Run: headless pygame with SDL's dummy video driver; simulated clock (each Clock.tick advances the game by its frame time, no real sleeping); random seed 0; keys injected as events and as key.get_pressed() state; mouse plan: one left click at the window centre at the start of phase 2, then a move to the lower-right quarter at the start of phase 3.
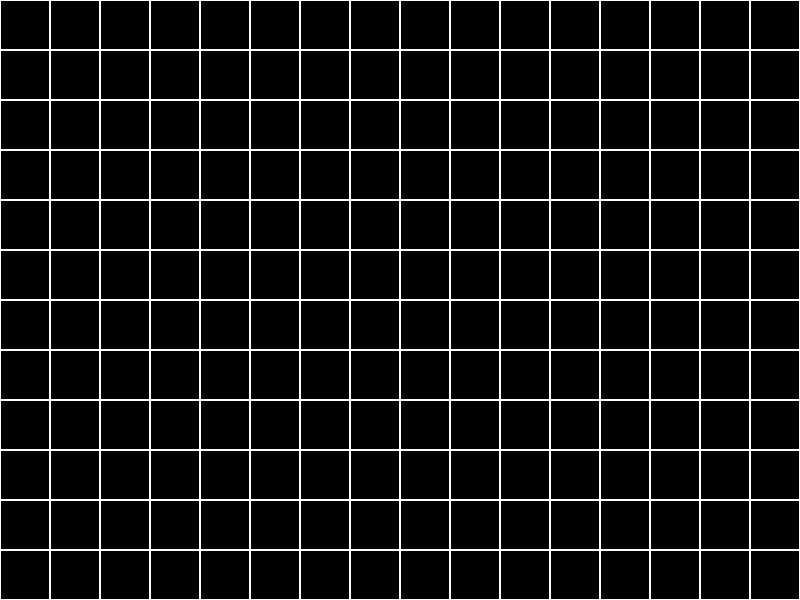
Frame 1 of 4 · flips 1–60 · no input
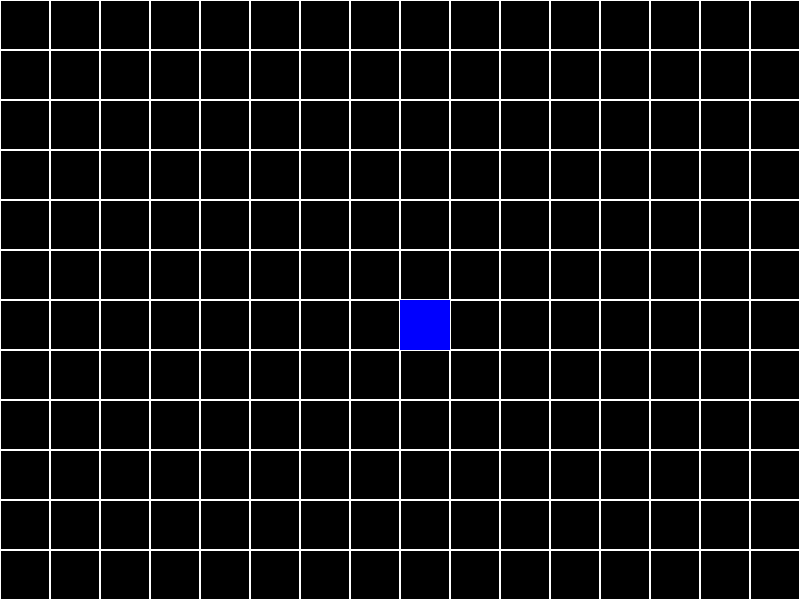
Frame 2 of 4 · flips 61–180 · clicked the window centre · tapped SPACE, RETURN · held RIGHT (→), D
Frame 3 of 4 · flips 181–300 · moved the mouse to the lower-right quarter · held DOWN (↓), S · screen unchanged from frame 2, image omitted
Frame 4 of 4 · flips 301–420 · held LEFT (←), A, UP (↑), W · screen unchanged from frame 3, image omitted

The pygame program that drew these frames:

import pygame
import sys

pygame.init()

# Настройки окна
screen_width, screen_height = 800, 600
screen = pygame.display.set_mode((screen_width, screen_height))

# Цвета
black = (0, 0, 0)
white = (255, 255, 255)
blue = (0, 0, 255)

# Настройки сетки
grid_size = 50
grid_width = screen_width // grid_size
grid_height = screen_height // grid_size


class Grid:
    def __init__(self, width, height, cell_size):
        self.width = width
        self.height = height
        self.cell_size = cell_size
        self.cells = [[None for _ in range(height)] for _ in range(width)]

    def draw(self, screen):
        for x in range(0, self.width * self.cell_size, self.cell_size):
            for y in range(0, self.height * self.cell_size, self.cell_size):
                rect = pygame.Rect(x, y, self.cell_size, self.cell_size)
                pygame.draw.rect(screen, white, rect, 1)

    def add_ship(self, x, y, ship):
        grid_x = x // self.cell_size
        grid_y = y // self.cell_size
        if self.cells[grid_x][grid_y] is None:  # Проверяем, свободна ли ячейка
            self.cells[grid_x][grid_y] = ship


class Ship:
    def __init__(self, color):
        self.color = color

    def draw(self, x, y, screen, cell_size):
        pygame.draw.rect(screen, self.color, (x, y, cell_size, cell_size))


# Создание сетки и корабля
grid = Grid(grid_width, grid_height, grid_size)
ship = Ship(blue)

# Основной цикл игры
while True:
    for event in pygame.event.get():
        if event.type == pygame.QUIT:
            pygame.quit()
            sys.exit()
        if event.type == pygame.MOUSEBUTTONDOWN:
            mouseX, mouseY = pygame.mouse.get_pos()
            grid.add_ship(mouseX, mouseY, ship)

    screen.fill(black)
    grid.draw(screen)
    # Отрисовываем корабли на поле
    for x in range(grid.width):
        for y in range(grid.height):
            if grid.cells[x][y] is not None:
                ship_x = x * grid.cell_size
                ship_y = y * grid.cell_size
                grid.cells[x][y].draw(ship_x, ship_y, screen, grid.cell_size)

    pygame.display.flip()
